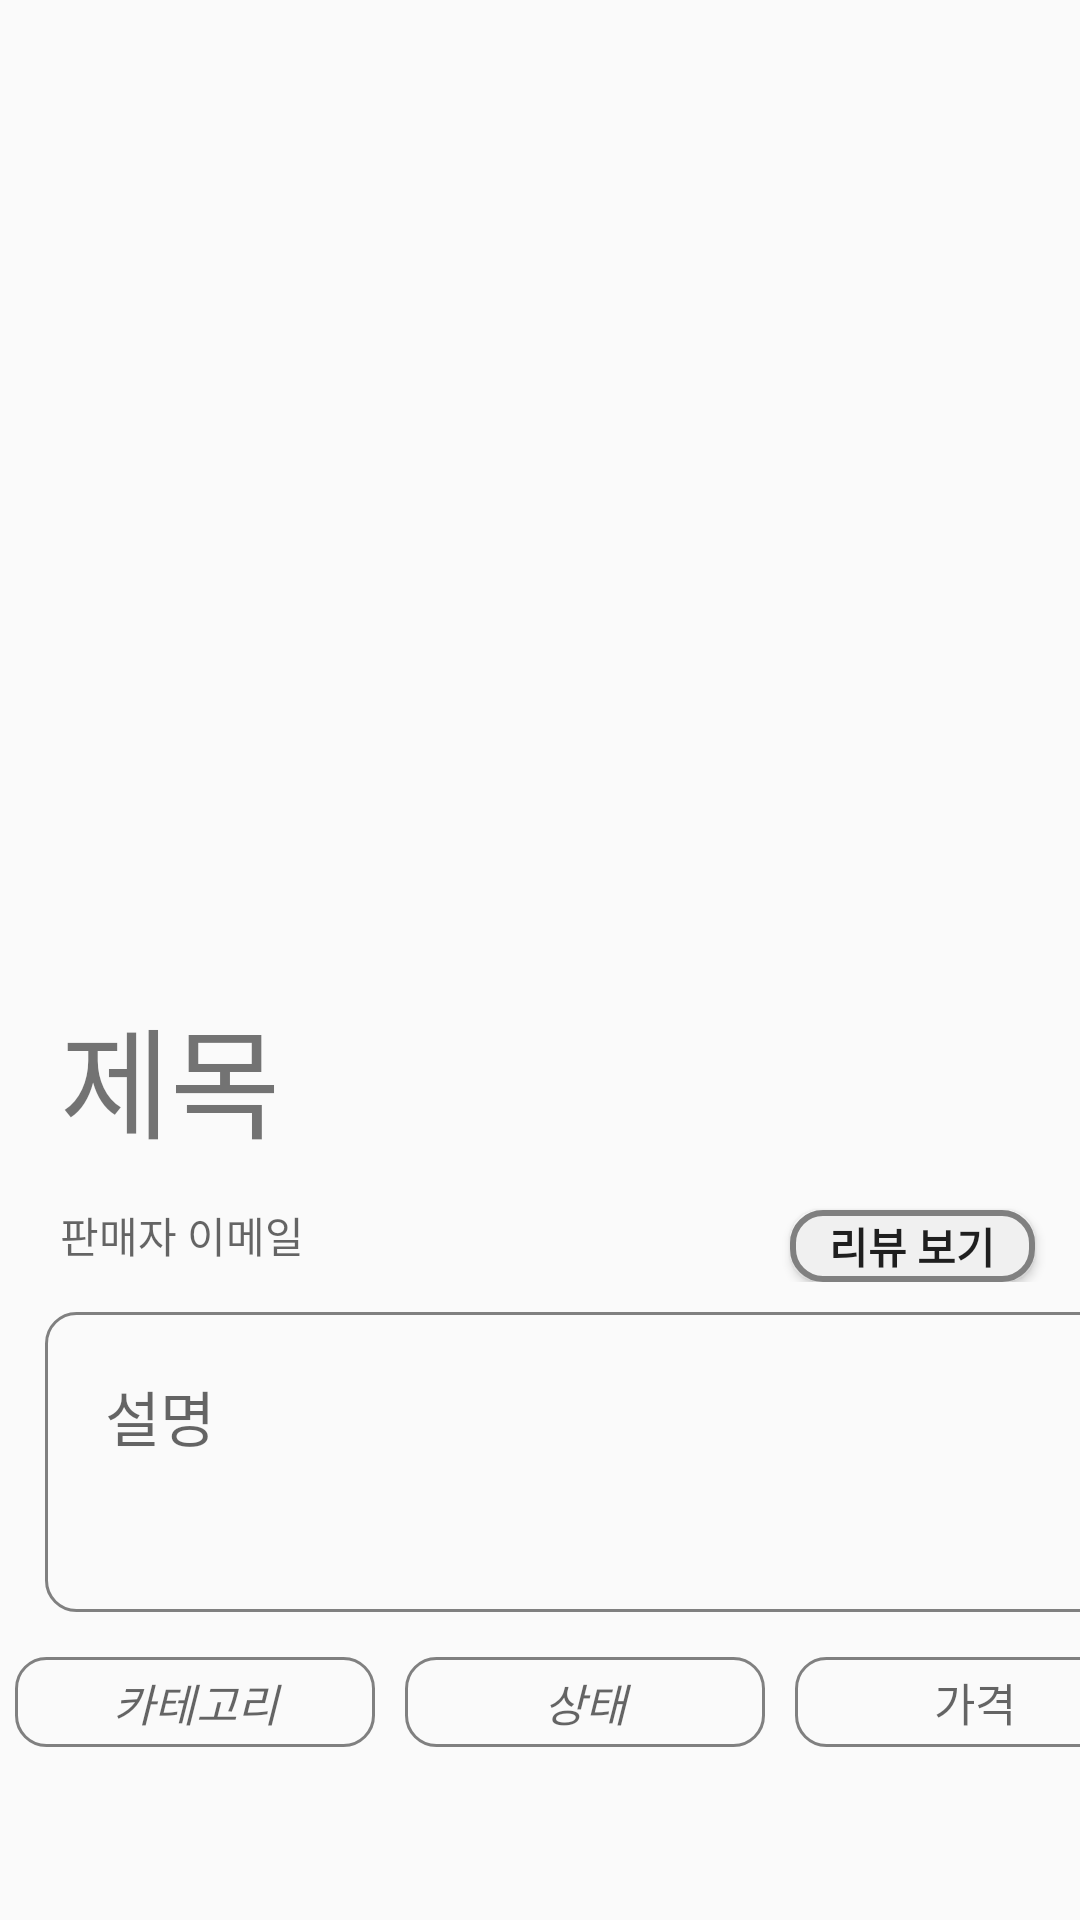

Here is an Android app screen rendered from its layout file. Give the layout XML and the strings, colors and styles it references.
<!-- AndroidManifest.xml: application theme AppTheme -->
<!-- res/layout/productlook2.xml -->
<?xml version="1.0" encoding="utf-8"?>
<androidx.core.widget.NestedScrollView xmlns:android="http://schemas.android.com/apk/res/android"
    xmlns:app="http://schemas.android.com/apk/res-auto"
    xmlns:tools="http://schemas.android.com/tools"
    android:orientation="vertical"
    android:fillViewport="true"
    android:layout_width="match_parent"
    android:layout_height="match_parent">



    <LinearLayout
        android:layout_width="match_parent"
        android:layout_height="match_parent"
        android:orientation="vertical">

        <ImageView
            android:layout_width="match_parent"
            android:layout_height="300dp"
            android:src="@mipmap/ic_launcher_round"
            app:layout_constraintEnd_toEndOf="parent"
            app:layout_constraintStart_toStartOf="parent"
            app:layout_constraintTop_toBottomOf="@+id/productlook1_btnReview"
            android:layout_marginTop="10dp"
            android:id="@+id/productlook2_imv1"
            android:scaleType="fitXY"/>

        <TextView
            android:id="@+id/productlook2_name"
            android:layout_width="wrap_content"
            android:layout_height="wrap_content"
            android:layout_marginTop="20dp"
            android:layout_marginLeft="20dp"
            android:text="제목"
            android:textSize="40dp"
            android:textColor="@color/browser_actions_text_color"
            app:layout_constraintEnd_toEndOf="parent"
            app:layout_constraintHorizontal_bias="0.498"
            app:layout_constraintStart_toStartOf="parent"
            app:layout_constraintTop_toTopOf="parent" />

        <LinearLayout
            android:id="@+id/productlook1_ll"
            android:layout_width="match_parent"
            android:layout_height="wrap_content"
            android:layout_marginTop="10dp"
            >

            <TextView
                android:id="@+id/productlook2_useremail"
                android:textColor="@color/browser_actions_text_color"

                android:layout_marginLeft="20dp"
                android:layout_width="wrap_content"
                android:layout_height="wrap_content"
                android:hint="판매자 이메일"
                android:layout_weight="4"/>

            <Button
                android:id="@+id/productlook2_btnReview"
                android:layout_width="41dp"
                android:layout_height="24dp"
                android:text="리뷰 보기"
                android:textColor="@color/browser_actions_text_color"
                android:textStyle="bold"
                android:background="@drawable/btnbackground"
                android:layout_marginTop="5dp"
                android:layout_weight="1"
                android:layout_marginRight="15dp"
                />

        </LinearLayout>

        <TextView
            android:layout_width="385dp"
            android:layout_height="100dp"
            android:layout_marginTop="10dp"
            android:layout_marginLeft="15dp"
            android:background="@drawable/backgroundline"
            android:padding="20dp"
            android:textColor="@color/browser_actions_text_color"
            android:scrollbars="vertical"
            android:scrollbarFadeDuration="0"
            android:scrollbarAlwaysDrawVerticalTrack="true"
            android:hint="설명"
            android:textSize="20dp"
            android:id="@+id/productlook2_text"
            />

        <LinearLayout
            android:layout_width="wrap_content"
            android:layout_height="wrap_content"
            android:orientation="horizontal"
            android:layout_marginTop="10dp"
            android:layout_gravity="center"
            >
            <TextView
                android:layout_width="120dp"
                android:layout_height="30dp"
                android:textColor="@color/browser_actions_text_color"
                android:hint="카테고리"
                android:textSize="15dp"
                android:background="@drawable/backgroundline"
                android:id="@+id/productlook2_category"
                android:gravity="center"
                android:textStyle="italic"
                android:layout_margin="5dp"

                />
            <TextView
                android:layout_width="120dp"
                android:layout_height="30dp"
                android:textColor="@color/browser_actions_text_color"
                android:hint="상태"
                android:textSize="15dp"
                android:background="@drawable/backgroundline"
                android:id="@+id/productlook2_state"
                android:gravity="center"
                android:textStyle="italic"
                android:layout_margin="5dp"

                />
            <TextView
                android:layout_width="120dp"
                android:layout_height="30dp"
                android:background="@drawable/backgroundline"
                android:textColor="@color/browser_actions_text_color"
                android:hint="가격"
                android:textSize="15dp"
                android:gravity="center"
                android:id="@+id/productlook2_money"
                android:layout_margin="5dp"

                />
        </LinearLayout>


    </LinearLayout>



</androidx.core.widget.NestedScrollView>
<!-- resources referenced by this layout -->
<resources>
  <!-- drawable backgroundline (drawable) -->
  <?xml version="1.0" encoding="utf-8"?>
  <shape xmlns:android="http://schemas.android.com/apk/res/android" android:shape="rectangle" >
      <corners
          android:radius="10dp"
          />
      <solid
          />
      <stroke
          android:width="1dp"
          android:color="#808080"
          />
  </shape>
  <!-- drawable btnbackground (drawable) -->
  <?xml version="1.0" encoding="utf-8"?>
  <shape xmlns:android="http://schemas.android.com/apk/res/android" android:shape="rectangle" >
      <corners
          android:radius="10dp"
          />
      <solid
          android:color="#F0F0F0"
  
          />
      <stroke
          android:width="2dp"
          android:color="#808080"
          />
  </shape>
  <style name="AppTheme" parent="Theme.AppCompat.Light.NoActionBar">
          
          <item name="colorPrimary">#FFFFFF</item>
          <item name="colorPrimaryDark">@color/cardview_dark_background</item>
          <item name="titleTextColor">#4682B4</item>
      </style>
</resources>
